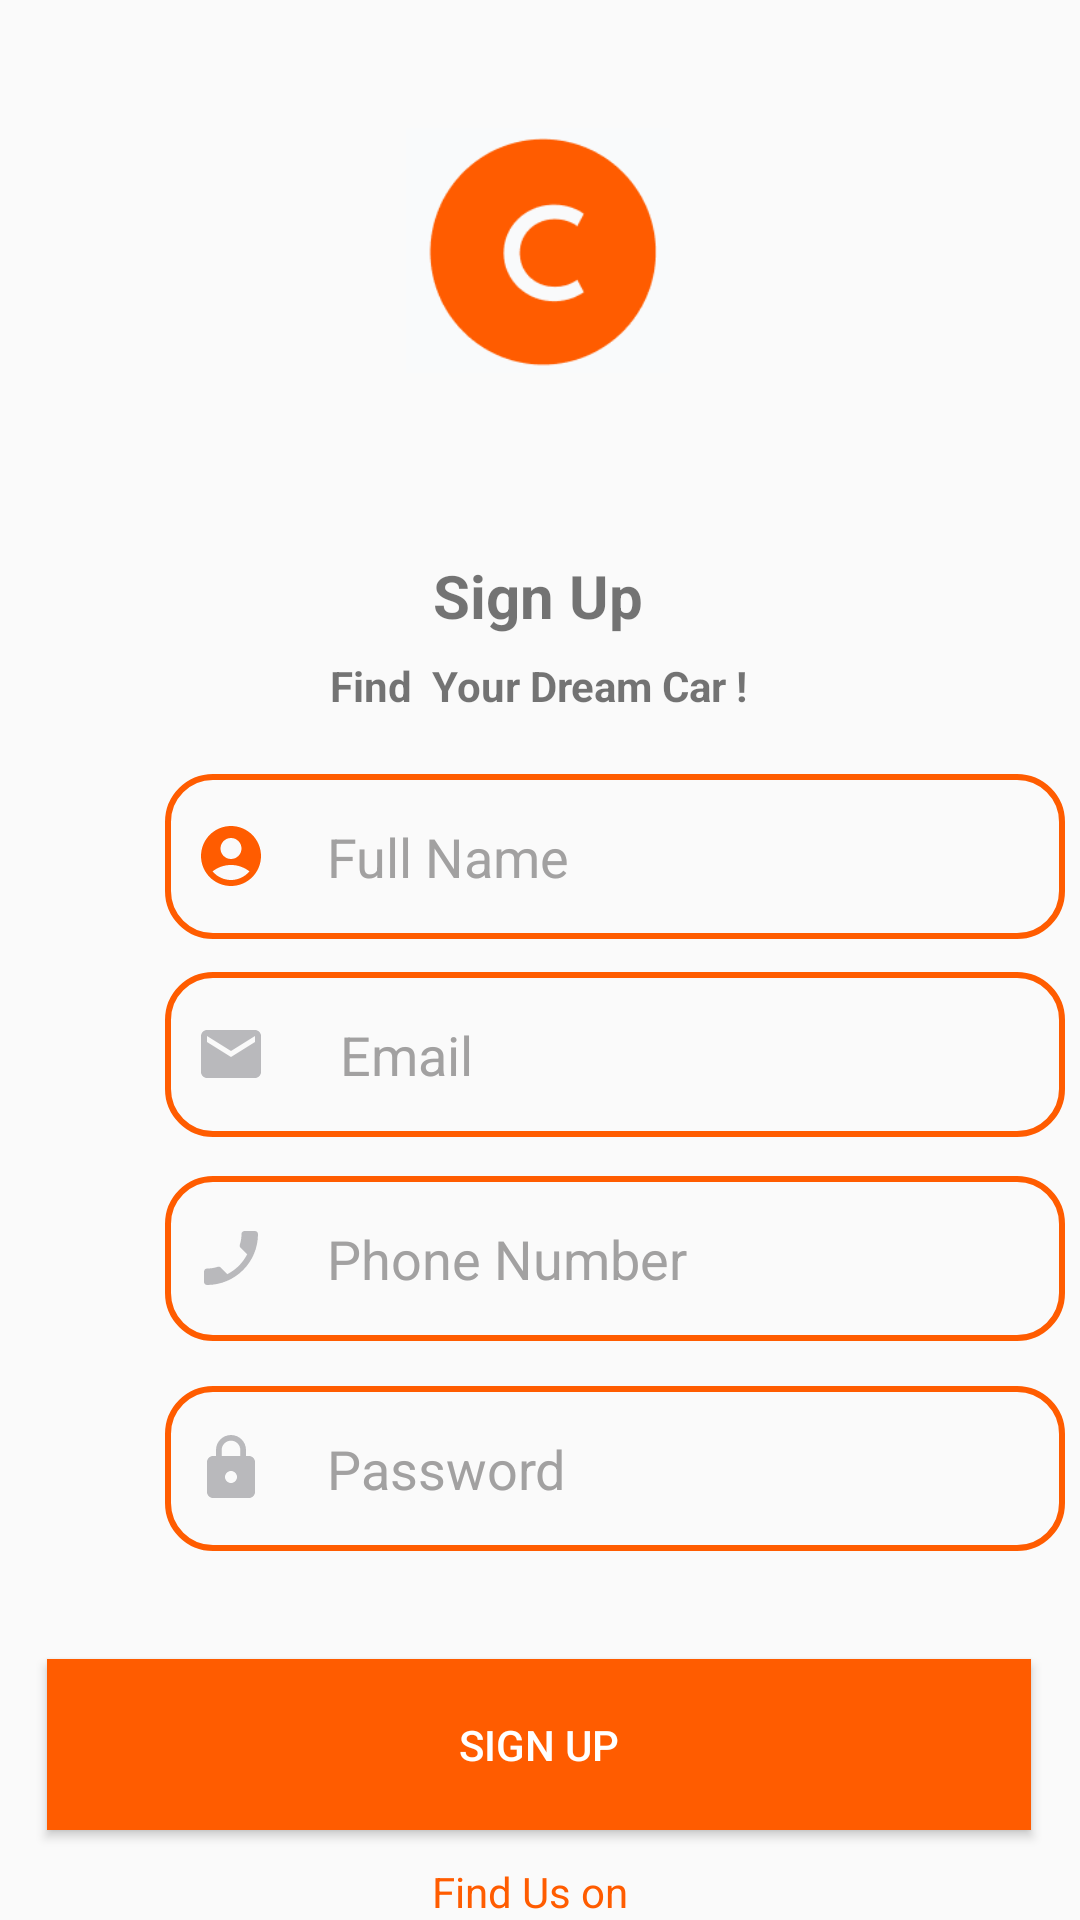

Write the Android layout XML for this screen, with the resource values it uses.
<!-- AndroidManifest.xml: application theme Theme.CarConnect -->
<!-- res/layout/activity_sign_up.xml -->
<?xml version="1.0" encoding="utf-8"?>
<androidx.constraintlayout.widget.ConstraintLayout xmlns:android="http://schemas.android.com/apk/res/android"
    xmlns:app="http://schemas.android.com/apk/res-auto"
    xmlns:tools="http://schemas.android.com/tools"
    android:layout_width="match_parent"
    android:layout_height="match_parent"
    tools:context=".sign_up">

    <androidx.constraintlayout.widget.ConstraintLayout
        android:id="@+id/constraintLayout2"
        android:layout_width="0dp"
        android:layout_height="0dp"
        android:layout_marginStart="1dp"
        android:layout_marginLeft="1dp"
        android:layout_marginTop="1dp"
        android:layout_marginEnd="1dp"
        android:layout_marginRight="1dp"
        android:layout_marginBottom="1dp"
        app:layout_constraintBottom_toBottomOf="parent"
        app:layout_constraintEnd_toEndOf="parent"
        app:layout_constraintStart_toStartOf="parent"
        app:layout_constraintTop_toTopOf="parent">

        <ImageView
            android:id="@+id/imageView3"
            android:layout_width="88dp"
            android:layout_height="85dp"
            android:layout_marginTop="40dp"
            app:layout_constraintEnd_toEndOf="parent"
            app:layout_constraintHorizontal_bias="0.498"
            app:layout_constraintStart_toStartOf="parent"
            app:layout_constraintTop_toTopOf="parent"
            app:srcCompat="@drawable/logo" />

        <TextView
            android:id="@+id/textView5"
            android:layout_width="wrap_content"
            android:layout_height="wrap_content"
            android:layout_marginTop="59dp"
            android:text="Sign Up"
            android:textSize="20dp"
            android:textStyle="bold"
            app:layout_constraintEnd_toEndOf="parent"
            app:layout_constraintHorizontal_bias="0.498"
            app:layout_constraintStart_toStartOf="parent"
            app:layout_constraintTop_toBottomOf="@+id/imageView3" />

        <TextView
            android:id="@+id/textView6"
            android:layout_width="wrap_content"
            android:layout_height="wrap_content"
            android:layout_marginTop="7dp"
            android:text="Find  Your Dream Car !"
            android:textStyle="bold"
            app:layout_constraintEnd_toEndOf="parent"
            app:layout_constraintHorizontal_bias="0.498"
            app:layout_constraintStart_toStartOf="parent"
            app:layout_constraintTop_toBottomOf="@+id/textView5" />

        <EditText
            android:id="@+id/name"
            android:layout_width="300dp"
            android:layout_height="55dp"
            android:layout_marginStart="54dp"
            android:layout_marginLeft="54dp"
            android:layout_marginTop="20dp"
            android:layout_marginEnd="55dp"
            android:layout_marginRight="55dp"
            android:background="@drawable/edit_back"
            android:drawableLeft="@drawable/baseline_account_circle_24"
            android:drawablePadding="20dp"
            android:hint="Full Name"
            android:paddingLeft="10dp"
            android:textColor="#B4B4B4"
            android:textColorHint="#A2A1A1"
            app:layout_constraintEnd_toEndOf="parent"
            app:layout_constraintHorizontal_bias="0.0"
            app:layout_constraintStart_toStartOf="parent"
            app:layout_constraintTop_toBottomOf="@+id/textView6" />

        <EditText
            android:id="@+id/passET"
            android:layout_width="300dp"
            android:layout_height="55dp"
            android:layout_marginStart="54dp"
            android:layout_marginLeft="54dp"
            android:layout_marginTop="15dp"
            android:layout_marginEnd="55dp"
            android:layout_marginRight="55dp"
            android:background="@drawable/edit_back"
            android:drawableLeft="@drawable/baseline_lock_24"
            android:drawablePadding="20dp"
            android:hint="Password"
            android:paddingLeft="10dp"
            android:textColor="#B4B4B4"
            android:textColorHint="#A2A1A1"
            app:layout_constraintEnd_toEndOf="parent"
            app:layout_constraintHorizontal_bias="0.0"
            app:layout_constraintStart_toStartOf="parent"
            app:layout_constraintTop_toBottomOf="@+id/phone" />

        <EditText
            android:id="@+id/phone"
            android:layout_width="300dp"
            android:layout_height="55dp"
            android:layout_marginStart="54dp"
            android:layout_marginLeft="54dp"
            android:layout_marginTop="13dp"
            android:layout_marginEnd="55dp"
            android:layout_marginRight="55dp"
            android:background="@drawable/edit_back"
            android:drawableLeft="@drawable/baseline_phone_enabled_24"
            android:drawablePadding="20dp"
            android:hint="Phone Number"
            android:paddingLeft="10dp"
            android:textColor="#B4B4B4"
            android:textColorHint="#A2A1A1"
            app:layout_constraintEnd_toEndOf="parent"
            app:layout_constraintHorizontal_bias="0.0"
            app:layout_constraintStart_toStartOf="parent"
            app:layout_constraintTop_toBottomOf="@+id/emailEt" />

        <EditText
            android:id="@+id/emailEt"
            android:layout_width="300dp"
            android:layout_height="55dp"
            android:layout_marginStart="54dp"
            android:layout_marginLeft="54dp"
            android:layout_marginTop="11dp"
            android:layout_marginEnd="55dp"
            android:layout_marginRight="55dp"
            android:background="@drawable/edit_back"
            android:drawableLeft="@drawable/baseline_email_24"
            android:drawablePadding="20dp"
            android:hint=" Email"
            android:paddingLeft="10dp"
            android:textColor="#B4B4B4"
            android:textColorHint="#A2A1A1"
            app:layout_constraintEnd_toEndOf="parent"
            app:layout_constraintHorizontal_bias="0.0"
            app:layout_constraintStart_toStartOf="parent"
            app:layout_constraintTop_toBottomOf="@+id/name" />

        <Button
            android:id="@+id/button"
            android:layout_width="328dp"
            android:layout_height="57dp"
            android:layout_marginTop="36dp"
            android:background="@color/orange"
            android:text="Sign Up"
            android:textColor="@color/white"
            app:layout_constraintEnd_toEndOf="parent"
            app:layout_constraintHorizontal_bias="0.493"
            app:layout_constraintStart_toStartOf="parent"
            app:layout_constraintTop_toBottomOf="@+id/passET" />

        <TextView
            android:id="@+id/textView7"
            android:layout_width="wrap_content"
            android:layout_height="wrap_content"
            android:layout_marginStart="100dp"
            android:layout_marginLeft="100dp"
            android:layout_marginTop="2dp"
            android:layout_marginBottom="24dp"
            android:text="Already have an account ? "
            android:textColor="#ABA9A9"
            app:layout_constraintBottom_toBottomOf="parent"
            app:layout_constraintStart_toStartOf="parent"
            app:layout_constraintTop_toBottomOf="@+id/imageView5" />

        <TextView
            android:id="@+id/signin"
            android:layout_width="wrap_content"
            android:layout_height="wrap_content"
            android:layout_marginStart="21dp"
            android:layout_marginLeft="21dp"
            android:layout_marginTop="77dp"
            android:layout_marginEnd="107dp"
            android:layout_marginRight="107dp"
            android:layout_marginBottom="24dp"
            android:text="Sign In"
            android:textColor="#FF5C00"
            app:layout_constraintBottom_toBottomOf="parent"
            app:layout_constraintEnd_toEndOf="parent"
            app:layout_constraintHorizontal_bias="0.0"
            app:layout_constraintStart_toEndOf="@+id/textView7"
            />

        <ImageView
            android:id="@+id/imageView5"
            android:layout_width="27dp"
            android:layout_height="32dp"
            android:layout_marginStart="160dp"
            android:layout_marginLeft="160dp"
            android:layout_marginTop="12dp"
            android:layout_marginEnd="25dp"
            android:layout_marginRight="25dp"
            app:layout_constraintEnd_toStartOf="@+id/imageView6"
            app:layout_constraintStart_toStartOf="parent"
            app:layout_constraintTop_toBottomOf="@+id/textView10"
            app:srcCompat="@drawable/instagram" />

        <ImageView
            android:id="@+id/imageView6"
            android:layout_width="27dp"
            android:layout_height="32dp"
            android:layout_marginStart="25dp"
            android:layout_marginLeft="25dp"
            android:layout_marginTop="11dp"
            android:layout_marginEnd="170dp"
            android:layout_marginRight="170dp"
            app:layout_constraintEnd_toEndOf="parent"
            app:layout_constraintStart_toEndOf="@+id/imageView5"
            app:layout_constraintTop_toBottomOf="@+id/textView10"
            app:srcCompat="@drawable/facebook" />

        <TextView
            android:id="@+id/textView10"
            android:layout_width="wrap_content"
            android:layout_height="wrap_content"
            android:layout_marginStart="168dp"
            android:layout_marginLeft="168dp"
            android:layout_marginTop="11dp"
            android:layout_marginEnd="175dp"
            android:layout_marginRight="175dp"
            android:text="Find Us on"
            android:textColor="#FF5C00"
            app:layout_constraintEnd_toEndOf="parent"
            app:layout_constraintStart_toStartOf="parent"
            app:layout_constraintTop_toBottomOf="@+id/button" />


    </androidx.constraintlayout.widget.ConstraintLayout>
</androidx.constraintlayout.widget.ConstraintLayout>
<!-- resources referenced by this layout -->
<resources>
  <color name="orange">#FF5C00</color>
  <color name="white">#FFFFFFFF</color>
  <!-- drawable baseline_account_circle_24 (drawable) -->
  <vector android:height="24dp" android:tint="#FF5C00"
      android:viewportHeight="24" android:viewportWidth="24"
      android:width="24dp" xmlns:android="http://schemas.android.com/apk/res/android">
      <path android:fillColor="@android:color/white" android:pathData="M12,2C6.48,2 2,6.48 2,12s4.48,10 10,10s10,-4.48 10,-10S17.52,2 12,2zM12,6c1.93,0 3.5,1.57 3.5,3.5S13.93,13 12,13s-3.5,-1.57 -3.5,-3.5S10.07,6 12,6zM12,20c-2.03,0 -4.43,-0.82 -6.14,-2.88C7.55,15.8 9.68,15 12,15s4.45,0.8 6.14,2.12C16.43,19.18 14.03,20 12,20z"/>
  </vector>
  <!-- drawable baseline_email_24 (drawable) -->
  <vector android:height="24dp" android:tint="#B9B9BC"
      android:viewportHeight="24" android:viewportWidth="24"
      android:width="24dp" xmlns:android="http://schemas.android.com/apk/res/android">
      <path android:fillColor="@android:color/white" android:pathData="M20,4L4,4c-1.1,0 -1.99,0.9 -1.99,2L2,18c0,1.1 0.9,2 2,2h16c1.1,0 2,-0.9 2,-2L22,6c0,-1.1 -0.9,-2 -2,-2zM20,8l-8,5 -8,-5L4,6l8,5 8,-5v2z"/>
  </vector>
  <!-- drawable baseline_lock_24 (drawable) -->
  <vector android:height="24dp" android:tint="#B9B9BC"
      android:viewportHeight="24" android:viewportWidth="24"
      android:width="24dp" xmlns:android="http://schemas.android.com/apk/res/android">
      <path android:fillColor="@android:color/white" android:pathData="M18,8h-1L17,6c0,-2.76 -2.24,-5 -5,-5S7,3.24 7,6v2L6,8c-1.1,0 -2,0.9 -2,2v10c0,1.1 0.9,2 2,2h12c1.1,0 2,-0.9 2,-2L20,10c0,-1.1 -0.9,-2 -2,-2zM12,17c-1.1,0 -2,-0.9 -2,-2s0.9,-2 2,-2 2,0.9 2,2 -0.9,2 -2,2zM15.1,8L8.9,8L8.9,6c0,-1.71 1.39,-3.1 3.1,-3.1 1.71,0 3.1,1.39 3.1,3.1v2z"/>
  </vector>
  <!-- drawable baseline_phone_enabled_24 (drawable) -->
  <vector android:height="24dp" android:tint="#B9B9BC"
      android:viewportHeight="24" android:viewportWidth="24"
      android:width="24dp" xmlns:android="http://schemas.android.com/apk/res/android">
      <path android:fillColor="@android:color/white" android:pathData="M17.38,10.79l-2.2,-2.2c-0.28,-0.28 -0.36,-0.67 -0.25,-1.02 0.37,-1.12 0.57,-2.32 0.57,-3.57 0,-0.55 0.45,-1 1,-1H20c0.55,0 1,0.45 1,1 0,9.39 -7.61,17 -17,17 -0.55,0 -1,-0.45 -1,-1v-3.49c0,-0.55 0.45,-1 1,-1 1.24,0 2.45,-0.2 3.57,-0.57 0.35,-0.12 0.75,-0.03 1.02,0.24l2.2,2.2c2.83,-1.45 5.15,-3.76 6.59,-6.59z"/>
  </vector>
  <!-- drawable edit_back (drawable) -->
  <?xml version="1.0" encoding="utf-8"?>
  <shape xmlns:android="http://schemas.android.com/apk/res/android">
      <stroke android:color="@color/orange"
          android:width="2dp">
  
      </stroke>
  
      <corners android:radius="15dp"/>
  
  </shape>
  <!-- drawable instagram: png bitmap (drawable, 1655 bytes) -->
  <!-- drawable logo: png bitmap (drawable, 4142 bytes) -->
  <style name="Theme.CarConnect" parent="Base.Theme.CarConnect" />
  <style name="Base.Theme.CarConnect" parent="Theme.Design.Light.NoActionBar">
          
          
      </style>
</resources>
